Run: headless pygame with SDL's dummy video driver; simulated clock (each Clock.tick advances the game by its frame time, no real sleeping); random seed 0; keys injected as events and as key.get_pressed() state; mouse plan: one left click at the window centre at the start of phase 2, then a move to the lower-right quarter at the start of phase 3.
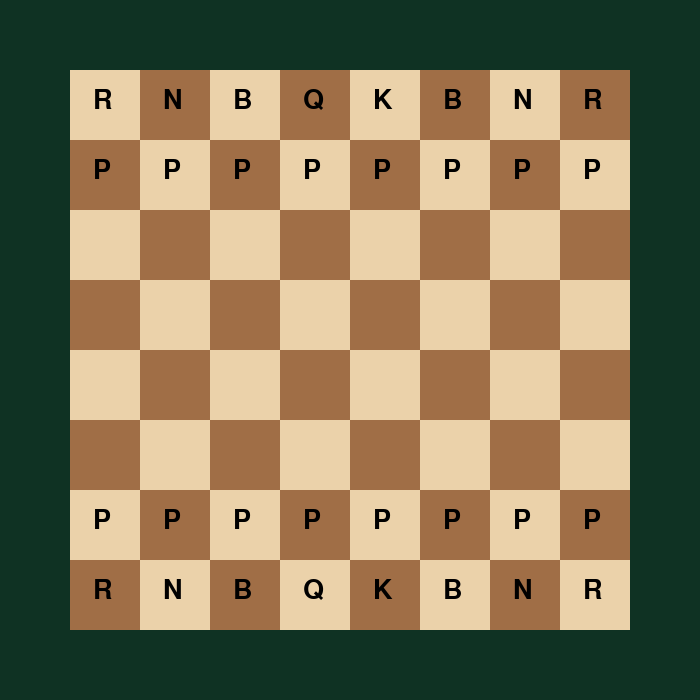
Frame 1 of 4 · flips 1–60 · no input
Frame 2 of 4 · flips 61–180 · clicked the window centre · tapped SPACE, RETURN · held RIGHT (→), D · screen unchanged from frame 1, image omitted
Frame 3 of 4 · flips 181–300 · moved the mouse to the lower-right quarter · held DOWN (↓), S · screen unchanged from frame 2, image omitted
Frame 4 of 4 · flips 301–420 · held LEFT (←), A, UP (↑), W · screen unchanged from frame 3, image omitted

The pygame program that drew these frames:

import pygame

pygame.init()

# ---------------- DISPLAY ----------------
WIDTH, HEIGHT = 700, 700
screen = pygame.display.set_mode((WIDTH, HEIGHT))
pygame.display.set_caption("Chess Improved")

BOARD_SIZE = 560
TILE = BOARD_SIZE // 8

OFFSET_X = (WIDTH - BOARD_SIZE) // 2
OFFSET_Y = (HEIGHT - BOARD_SIZE) // 2

# ---------------- COLORS ----------------
BG = (15, 50, 35)          # verde scuro sfondo
LIGHT = (235, 210, 170)    # caselle chiare legno
DARK = (160, 110, 70)      # caselle scure legno

HIGHLIGHT_LIGHT = (255, 255, 140)  # giallo chiaro
HIGHLIGHT_DARK = (200, 200, 90)    # giallo scuro

SELECT = (255, 255, 0)

# ---------------- BOARD ----------------
board = [
    ["br","bn","bb","bq","bk","bb","bn","br"],
    ["bp","bp","bp","bp","bp","bp","bp","bp"],
    ["","","","","","","",""],
    ["","","","","","","",""],
    ["","","","","","","",""],
    ["","","","","","","",""],
    ["wp","wp","wp","wp","wp","wp","wp","wp"],
    ["wr","wn","wb","wq","wk","wb","wn","wr"]
]

# ---------------- PIECES (LETTERS) ----------------
letters = {
    "wp":"P","wr":"R","wn":"N","wb":"B","wq":"Q","wk":"K",
    "bp":"P","br":"R","bn":"N","bb":"B","bq":"Q","bk":"K"
}

selected = None
valid_moves = []
turn = "w"
game_over = False
winner = ""

font = pygame.font.SysFont(None, 40)
font_big = pygame.font.SysFont(None, 60)

# ---------------- DRAW BOARD ----------------
def draw_board():
    screen.fill(BG)

    for y in range(8):
        for x in range(8):
            base = LIGHT if (x+y)%2==0 else DARK
            pygame.draw.rect(
                screen,
                base,
                (OFFSET_X + x*TILE, OFFSET_Y + y*TILE, TILE, TILE)
            )

# ---------------- DRAW PIECES ----------------
def draw_pieces():
    for y in range(8):
        for x in range(8):
            p = board[y][x]
            if p != "":
                text = font.render(letters[p], True, (0,0,0))
                screen.blit(
                    text,
                    (OFFSET_X + x*TILE + TILE//3, OFFSET_Y + y*TILE + TILE//4)
                )

# ---------------- MOVE VALIDATION ----------------
def valid_move(x1,y1,x2,y2):
    piece = board[y1][x1]
    if piece == "":
        return False

    color = piece[0]
    kind = piece[1]
    target = board[y2][x2]

    if target != "" and target[0] == color:
        return False

    dx = x2 - x1
    dy = y2 - y1

    # PAWN
    if kind == "p":
        direction = -1 if color == "w" else 1

        if dx == 0 and target == "":
            if dy == direction:
                return True
            if (y1 == 6 and color == "w") or (y1 == 1 and color == "b"):
                if dy == 2*direction and board[y1+direction][x1] == "":
                    return True

        if abs(dx) == 1 and dy == direction and target != "":
            return True

    # ROOK
    if kind == "r":
        if dx == 0 or dy == 0:
            return True

    # BISHOP
    if kind == "b":
        if abs(dx) == abs(dy):
            return True

    # QUEEN
    if kind == "q":
        if dx == 0 or dy == 0 or abs(dx) == abs(dy):
            return True

    # KNIGHT
    if kind == "n":
        if (abs(dx), abs(dy)) in [(1,2),(2,1)]:
            return True

    # KING
    if kind == "k":
        if abs(dx) <= 1 and abs(dy) <= 1:
            return True

    return False

# ---------------- HIGHLIGHTS ----------------
def draw_highlights():
    if selected:
        x,y = selected

        for mx,my in valid_moves:
            base = LIGHT if (mx+my)%2==0 else DARK
            color = HIGHLIGHT_LIGHT if base == LIGHT else HIGHLIGHT_DARK

            pygame.draw.rect(
                screen,
                color,
                (OFFSET_X + mx*TILE, OFFSET_Y + my*TILE, TILE, TILE)
            )

        pygame.draw.rect(
            screen,
            SELECT,
            (OFFSET_X + x*TILE, OFFSET_Y + y*TILE, TILE, TILE),
            3
        )

# ---------------- CHECK WIN ----------------
def check_king():
    w = False
    b = False
    for row in board:
        for p in row:
            if p == "wk":
                w = True
            if p == "bk":
                b = True
    return w,b

# ---------------- LOOP ----------------
running = True

while running:
    clock = pygame.time.Clock()
    clock.tick(60)

    draw_board()
    draw_highlights()
    draw_pieces()

    w,b = check_king()

    if not w:
        game_over = True
        winner = "BLACK WINS"
    if not b:
        game_over = True
        winner = "WHITE WINS"

    if game_over:
        text = font_big.render(winner, True, (255,255,255))
        screen.blit(text, (200, 300))

    for event in pygame.event.get():
        if event.type == pygame.QUIT:
            running = False

        if not game_over and event.type == pygame.MOUSEBUTTONDOWN:
            mx,my = pygame.mouse.get_pos()

            x = (mx - OFFSET_X)//TILE
            y = (my - OFFSET_Y)//TILE

            if 0 <= x < 8 and 0 <= y < 8:

                if selected:
                    x1,y1 = selected

                    if valid_move(x1,y1,x,y):
                        board[y][x] = board[y1][x1]
                        board[y1][x1] = ""

                    selected = None
                    valid_moves = []

                else:
                    if board[y][x] != "" and board[y][x][0] == turn:
                        selected = (x,y)

                        valid_moves = [
                            (i,j)
                            for i in range(8)
                            for j in range(8)
                            if valid_move(x,y,i,j)
                        ]

    pygame.display.flip()

pygame.quit()
